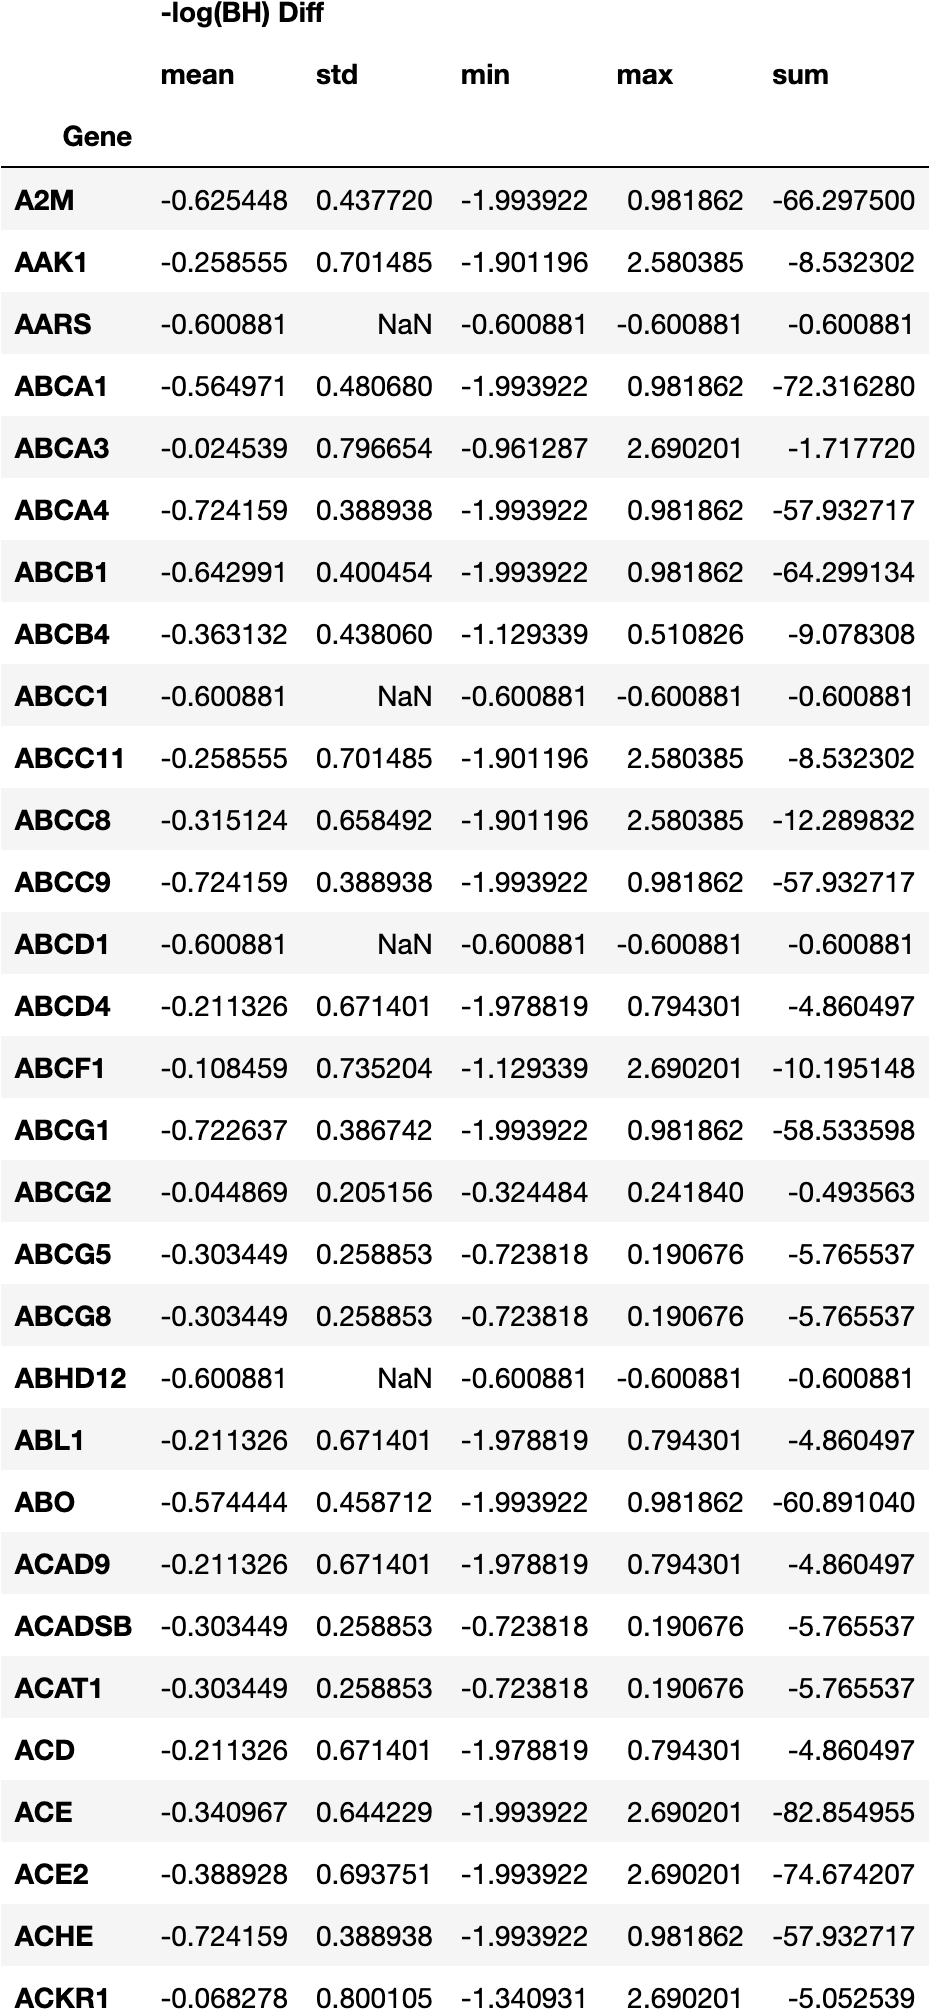

Values plotted in this chart, from the file beside it:
, -log(BH) Diff, -log(BH) Diff, -log(BH) Diff, -log(BH) Diff, -log(BH) Diff
, mean, std, min, max, sum
Gene, , , , , 
A2M, -0.6254, 0.4377, -1.994, 0.9819, -66.3
AAK1, -0.2586, 0.7015, -1.901, 2.58, -8.532
AARS, -0.6009, , -0.6009, -0.6009, -0.6009
ABCA1, -0.565, 0.4807, -1.994, 0.9819, -72.32
ABCA3, -0.02454, 0.7967, -0.9613, 2.69, -1.718
ABCA4, -0.7242, 0.3889, -1.994, 0.9819, -57.93
ABCB1, -0.643, 0.4005, -1.994, 0.9819, -64.3
ABCB4, -0.3631, 0.4381, -1.129, 0.5108, -9.078
ABCC1, -0.6009, , -0.6009, -0.6009, -0.6009
ABCC11, -0.2586, 0.7015, -1.901, 2.58, -8.532
ABCC8, -0.3151, 0.6585, -1.901, 2.58, -12.29
ABCC9, -0.7242, 0.3889, -1.994, 0.9819, -57.93
ABCD1, -0.6009, , -0.6009, -0.6009, -0.6009
ABCD4, -0.2113, 0.6714, -1.979, 0.7943, -4.86
ABCF1, -0.1085, 0.7352, -1.129, 2.69, -10.2
ABCG1, -0.7226, 0.3867, -1.994, 0.9819, -58.53
ABCG2, -0.04487, 0.2052, -0.3245, 0.2418, -0.4936
ABCG5, -0.3034, 0.2589, -0.7238, 0.1907, -5.766
ABCG8, -0.3034, 0.2589, -0.7238, 0.1907, -5.766
ABHD12, -0.6009, , -0.6009, -0.6009, -0.6009
ABL1, -0.2113, 0.6714, -1.979, 0.7943, -4.86
ABO, -0.5744, 0.4587, -1.994, 0.9819, -60.89
ACAD9, -0.2113, 0.6714, -1.979, 0.7943, -4.86
ACADSB, -0.3034, 0.2589, -0.7238, 0.1907, -5.766
ACAT1, -0.3034, 0.2589, -0.7238, 0.1907, -5.766
ACD, -0.2113, 0.6714, -1.979, 0.7943, -4.86
ACE, -0.341, 0.6442, -1.994, 2.69, -82.85
ACE2, -0.3889, 0.6938, -1.994, 2.69, -74.67
ACHE, -0.7242, 0.3889, -1.994, 0.9819, -57.93
ACKR1, -0.06828, 0.8001, -1.341, 2.69, -5.053
ACP5, -0.02454, 0.7967, -0.9613, 2.69, -1.718
ACSL3, -0.3034, 0.2589, -0.7238, 0.1907, -5.766
ACSL4, -0.8337, 0.393, -1.341, -0.4942, -3.335
ACSL5, -0.3034, 0.2589, -0.7238, 0.1907, -5.766
ACTA2, -0.7242, 0.3889, -1.994, 0.9819, -57.93
ACTG1, -0.6009, , -0.6009, -0.6009, -0.6009
ACTN1, -0.2113, 0.6714, -1.979, 0.7943, -4.86
ACTN4, -0.3368, 0.3557, -1.341, 0.2458, -13.81
AD14, -0.02454, 0.7967, -0.9613, 2.69, -1.718
ADA, -0.09609, 0.7088, -1.141, 2.69, -9.897
ADA2, -0.6009, , -0.6009, -0.6009, -0.6009
ADAM10, -0.3076, 0.6656, -1.901, 2.58, -11.69
ADAM17, -0.3726, 0.7043, -1.994, 2.69, -68.18
ADAM8, -0.7242, 0.3889, -1.994, 0.9819, -57.93
ADAMTS1, -0.7242, 0.3889, -1.994, 0.9819, -57.93
ADAMTS10, -0.04487, 0.2052, -0.3245, 0.2418, -0.4936
ADAMTS13, -0.4955, 0.5476, -1.994, 2.58, -90.68
ADAMTS18, -0.3532, 0.4446, -1.129, 0.5108, -8.477
ADAMTS7, -0.6434, 0.4025, -1.994, 0.9819, -63.7
ADD1, -0.7242, 0.3889, -1.994, 0.9819, -57.93
ADH1B, -0.6382, 0.4203, -1.994, 0.9819, -69.57
ADH1C, -0.6386, 0.4299, -1.994, 0.9819, -66.41
ADH4, -0.3532, 0.4446, -1.129, 0.5108, -8.477
ADIPOQ, -0.6499, 0.393, -1.994, 0.9819, -70.19
ADM, -0.4891, 0.5108, -1.994, 2.58, -81.68
ADORA1, -0.7187, 0.3785, -1.994, 0.9819, -61.09
ADORA2A, -0.7511, 0.2395, -1.176, -0.209, -18.03
ADORA2B, -0.02454, 0.7967, -0.9613, 2.69, -1.718
... 1,924 more rows
